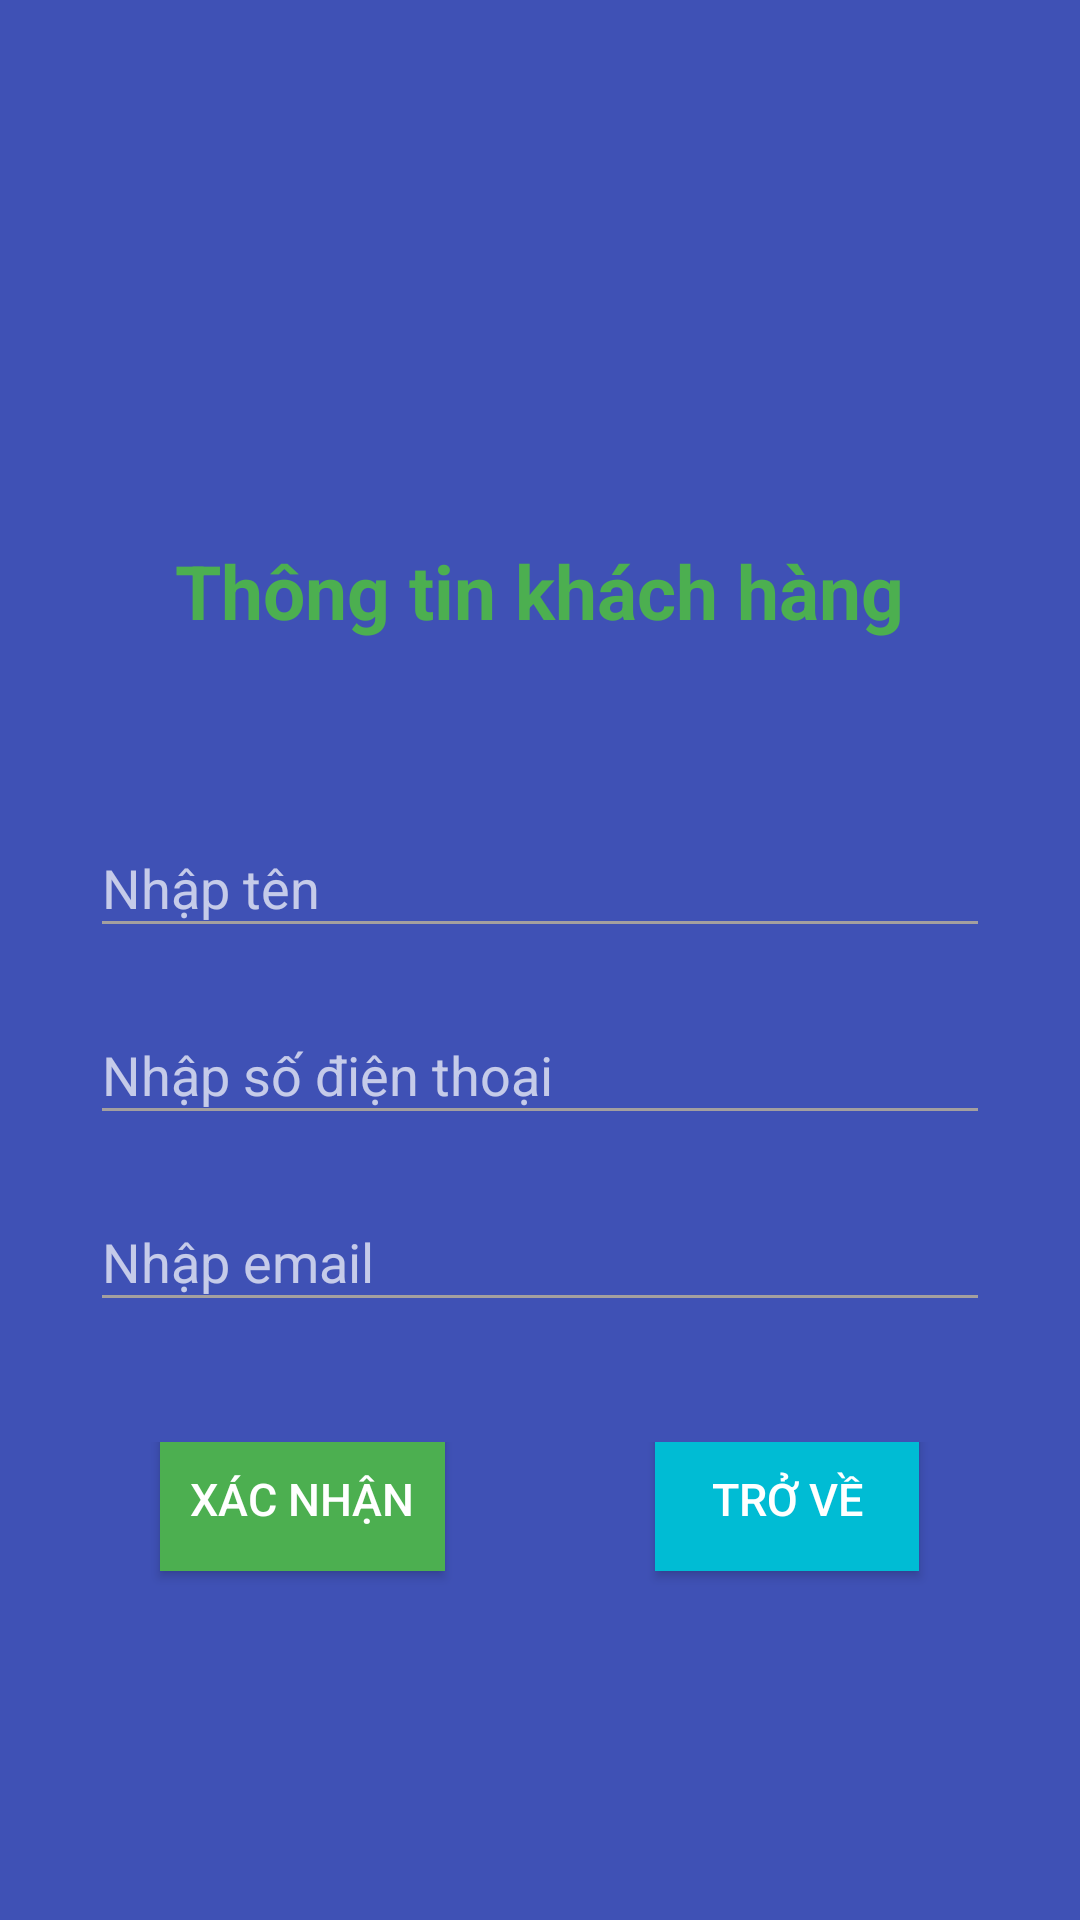

Reconstruct the res/layout file that produces this screen, plus the resources it refers to.
<!-- AndroidManifest.xml: application theme Theme.TechStore -->
<!-- res/layout/activity_thongtin_k_h.xml -->
<?xml version="1.0" encoding="utf-8"?>
<LinearLayout xmlns:android="http://schemas.android.com/apk/res/android"
    xmlns:app="http://schemas.android.com/apk/res-auto"
    xmlns:tools="http://schemas.android.com/tools"
    android:orientation="vertical"
    android:background="#3F51B5"
    android:layout_width="match_parent"
    android:layout_height="match_parent"
    tools:context=".activity.ThongtinKH">
    <LinearLayout
        android:background="@drawable/border"
        android:gravity="center"
        android:orientation="vertical"
        android:layout_marginBottom="40dp"
        android:layout_marginTop="150dp"
        android:layout_marginLeft="15dp"
        android:layout_marginRight="15dp"
        android:layout_width="match_parent"
        android:layout_height="wrap_content">
        <TextView
            android:text="Thông tin khách hàng"
            android:textStyle="bold"
            android:textSize="25sp"
            android:fontFamily="sans-serif"
            android:textColor="#4CAF50"
            android:layout_marginLeft="5dp"
            android:layout_marginRight="5dp"
            android:layout_marginTop="30dp"
            android:layout_width="wrap_content"
            android:layout_height="wrap_content"/>
        <com.google.android.material.textfield.TextInputLayout
            android:layout_marginTop="50dp"
            android:layout_width="match_parent"
            android:layout_height="wrap_content">

            <EditText
                android:id="@+id/etTenKH"
                android:layout_width="300dp"
                android:layout_height="wrap_content"
                android:layout_gravity="center"
                android:layout_margin="10dp"
                android:backgroundTint="#A39F9F"
                android:fontFamily="sans-serif"
                android:hint="Nhập tên"
                android:inputType="text"
                android:textColor="#4CAF50"
                android:textColorHint="#756D6C" />

        </com.google.android.material.textfield.TextInputLayout>

        <com.google.android.material.textfield.TextInputLayout
            android:layout_width="match_parent"
            android:layout_height="wrap_content">

            <EditText
                android:id="@+id/etSDTKH"
                android:layout_width="300dp"
                android:layout_gravity="center"
                android:layout_height="wrap_content"
                android:layout_margin="10dp"
                android:fontFamily="sans-serif"
                android:hint="Nhập số điện thoại"
                android:backgroundTint="#A39F9F"
                android:inputType="phone"
                android:singleLine="false"
                android:textColor="#4CAF50"
                android:textColorHint="#756D6C" />

        </com.google.android.material.textfield.TextInputLayout>

        <com.google.android.material.textfield.TextInputLayout
            android:layout_width="match_parent"
            android:layout_height="wrap_content">
            <EditText
                android:id="@+id/etEmailKH"
                android:inputType="textEmailAddress"
                android:layout_margin="10dp"
                android:hint="Nhập email"
                android:backgroundTint="#A39F9F"
                android:textColorHint="#756D6C"
                android:textColor="#4CAF50"
                android:fontFamily="sans-serif"
                android:layout_gravity="center"
                android:layout_width="300dp"
                android:layout_height="wrap_content"/>

        </com.google.android.material.textfield.TextInputLayout>
        <LinearLayout
            android:gravity="center"
            android:orientation="horizontal"
            android:layout_marginTop="30dp"
            android:layout_marginBottom="10dp"
            android:layout_width="match_parent"
            android:layout_height="wrap_content">
            <Button
                android:layout_marginRight="70dp"
                android:id="@+id/btXacnhan"
                android:background="#4CAF50"
                android:padding="10dp"
                android:textSize="15dp"
                android:text="Xác nhận"
                android:layout_marginBottom="10dp"
                android:layout_width="wrap_content"
                android:layout_height="wrap_content"/>
            <Button
                android:id="@+id/btTrove"
                android:background="#00BCD4"
                android:padding="10dp"
                android:textSize="15dp"
                android:text="Trở về"
                android:layout_marginBottom="10dp"
                android:layout_width="wrap_content"
                android:layout_height="wrap_content"/>

        </LinearLayout>
    </LinearLayout>

</LinearLayout>
<!-- resources referenced by this layout -->
<resources>
  <style name="Theme.TechStore" parent="Theme.AppCompat.NoActionBar">
          
          <item name="colorPrimary">@color/purple_500</item>
          <item name="colorPrimaryVariant">@color/purple_700</item>
          <item name="colorOnPrimary">@color/white</item>
          
          <item name="colorSecondary">@color/teal_200</item>
          <item name="colorSecondaryVariant">#00BCD4</item>
          <item name="colorOnSecondary">#00BCD4</item>
          
          <item name="android:statusBarColor" tools:targetApi="l">?attr/colorPrimaryVariant</item>
          
      </style>
  <!-- not gathered from this repository: default colours our renderer supplied (Android Studio template values) -->
  <color name="purple_500">#FF6200EE</color>
  <color name="purple_700">#FF3700B3</color>
  <color name="teal_200">#FF03DAC5</color>
  <color name="white">#FFFFFFFF</color>
</resources>
